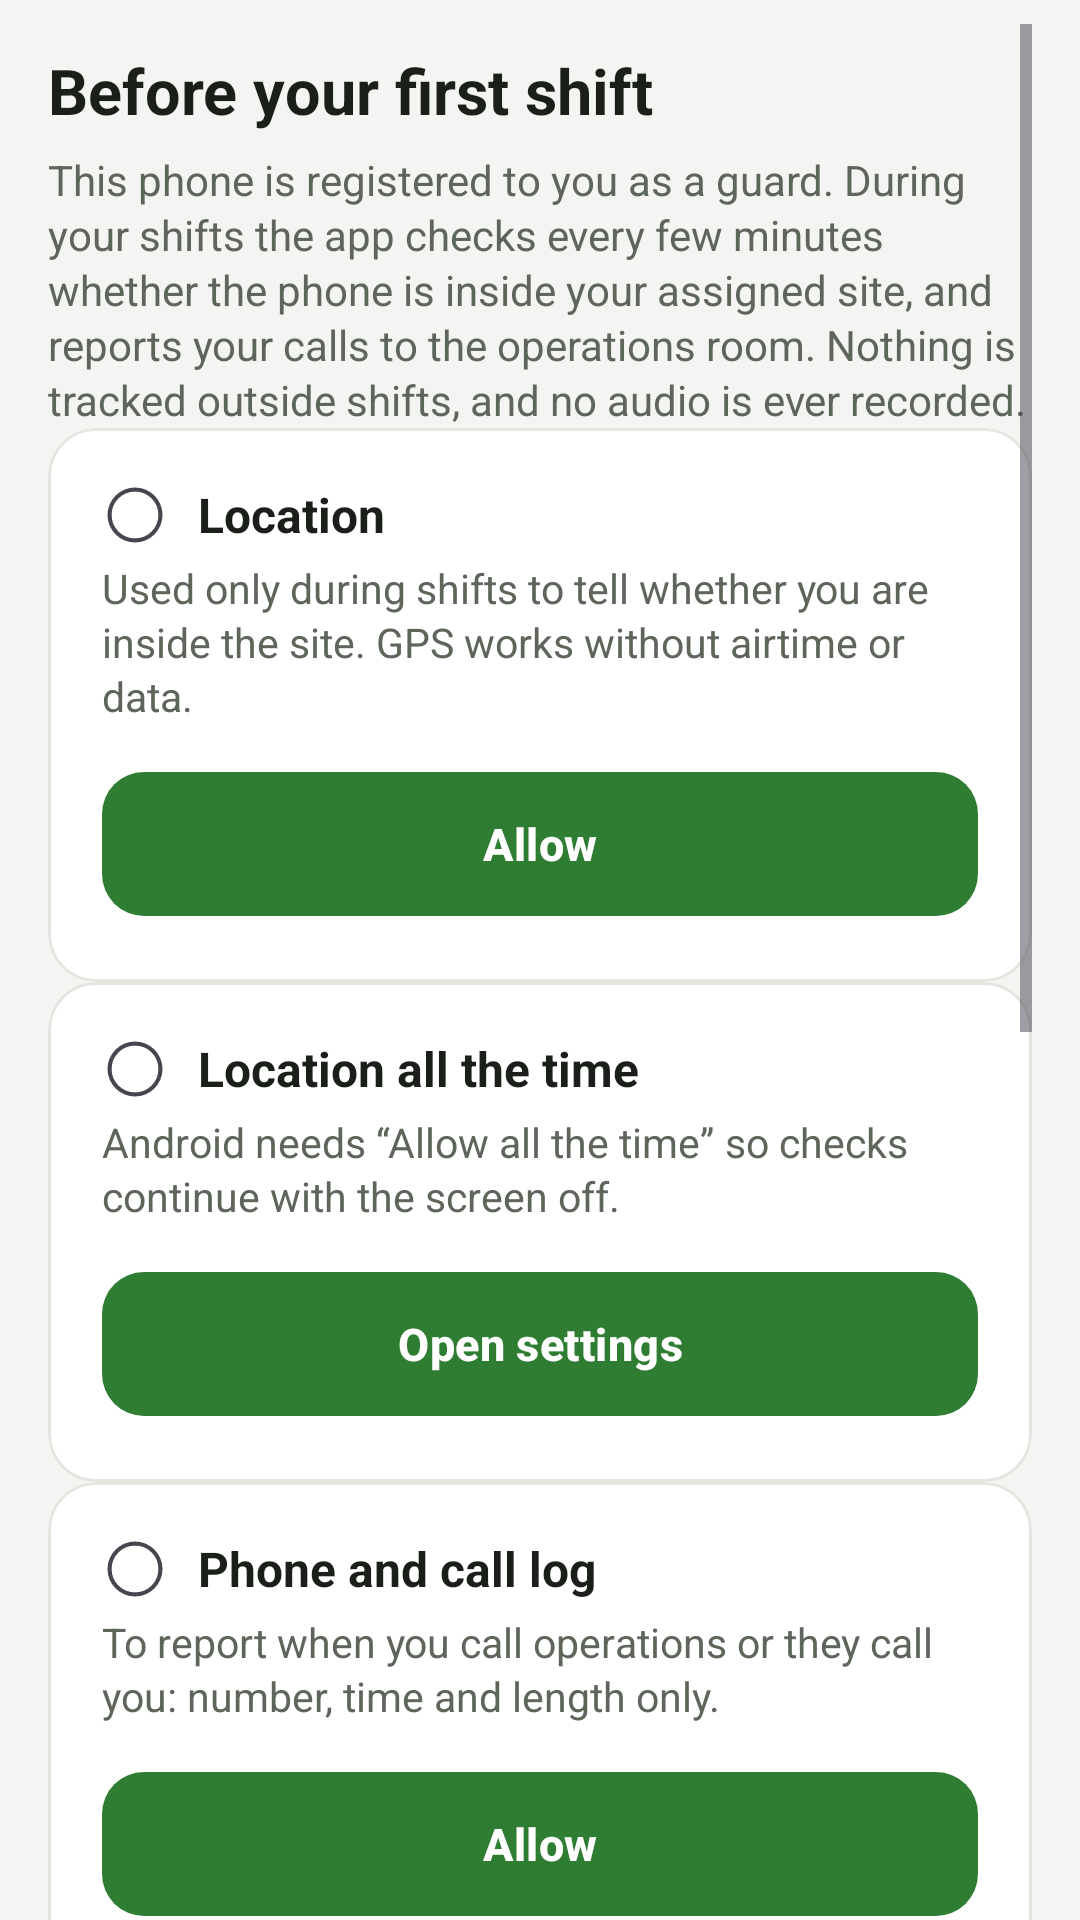

Here is an Android app screen rendered from its layout file. Give the layout XML and the strings, colors and styles it references.
<!-- AndroidManifest.xml: application theme Theme.Gateway -->
<!-- res/layout/activity_permissions.xml -->
<?xml version="1.0" encoding="utf-8"?>
<ScrollView xmlns:android="http://schemas.android.com/apk/res/android"
    android:layout_width="match_parent" android:layout_height="match_parent"
    android:background="@color/surface2" android:clipToPadding="false"
    android:paddingStart="16dp" android:paddingEnd="16dp" android:paddingTop="8dp" android:paddingBottom="24dp">
    <LinearLayout android:layout_width="match_parent" android:layout_height="wrap_content" android:orientation="vertical">
        <TextView style="@style/Headline" android:layout_width="match_parent" android:layout_height="wrap_content" android:layout_marginTop="8dp" android:text="@string/perm_title" />
        <TextView style="@style/Body" android:layout_width="match_parent" android:layout_height="wrap_content" android:layout_marginTop="6dp" android:text="@string/perm_intro" />

        <com.google.android.material.card.MaterialCardView android:layout_width="match_parent" android:layout_height="wrap_content">
            <LinearLayout android:layout_width="match_parent" android:layout_height="wrap_content" android:orientation="vertical" android:padding="18dp">
                <LinearLayout android:layout_width="match_parent" android:layout_height="wrap_content" android:orientation="horizontal" android:gravity="center_vertical">
                    <ImageView android:id="@+id/locationMark" android:layout_width="22dp" android:layout_height="22dp" android:src="@drawable/ic_perm_pending" android:importantForAccessibility="yes" />
                    <TextView android:layout_width="0dp" android:layout_weight="1" android:layout_height="wrap_content" android:layout_marginStart="10dp" android:text="@string/perm_location" android:textColor="@color/ink" android:textSize="16sp" android:textStyle="bold" />
                </LinearLayout>
                <TextView style="@style/Body" android:layout_width="match_parent" android:layout_height="wrap_content" android:layout_marginTop="4dp" android:text="@string/perm_location_hint" android:textSize="13.5sp" />
                <com.google.android.material.button.MaterialButton android:id="@+id/location" android:layout_width="match_parent" android:layout_height="wrap_content" android:layout_marginTop="12dp" android:text="@string/perm_allow" />
            </LinearLayout>
        </com.google.android.material.card.MaterialCardView>

        <com.google.android.material.card.MaterialCardView android:layout_width="match_parent" android:layout_height="wrap_content">
            <LinearLayout android:layout_width="match_parent" android:layout_height="wrap_content" android:orientation="vertical" android:padding="18dp">
                <LinearLayout android:layout_width="match_parent" android:layout_height="wrap_content" android:orientation="horizontal" android:gravity="center_vertical">
                    <ImageView android:id="@+id/backgroundMark" android:layout_width="22dp" android:layout_height="22dp" android:src="@drawable/ic_perm_pending" android:importantForAccessibility="yes" />
                    <TextView android:layout_width="0dp" android:layout_weight="1" android:layout_height="wrap_content" android:layout_marginStart="10dp" android:text="@string/perm_background" android:textColor="@color/ink" android:textSize="16sp" android:textStyle="bold" />
                </LinearLayout>
                <TextView android:id="@+id/backgroundHint" style="@style/Body" android:layout_width="match_parent" android:layout_height="wrap_content" android:layout_marginTop="4dp" android:text="@string/perm_background_hint" android:textSize="13.5sp" />
                <com.google.android.material.button.MaterialButton android:id="@+id/background" android:layout_width="match_parent" android:layout_height="wrap_content" android:layout_marginTop="12dp" android:text="@string/perm_open_settings" />
            </LinearLayout>
        </com.google.android.material.card.MaterialCardView>

        <com.google.android.material.card.MaterialCardView android:layout_width="match_parent" android:layout_height="wrap_content">
            <LinearLayout android:layout_width="match_parent" android:layout_height="wrap_content" android:orientation="vertical" android:padding="18dp">
                <LinearLayout android:layout_width="match_parent" android:layout_height="wrap_content" android:orientation="horizontal" android:gravity="center_vertical">
                    <ImageView android:id="@+id/phoneMark" android:layout_width="22dp" android:layout_height="22dp" android:src="@drawable/ic_perm_pending" android:importantForAccessibility="yes" />
                    <TextView android:layout_width="0dp" android:layout_weight="1" android:layout_height="wrap_content" android:layout_marginStart="10dp" android:text="@string/perm_phone" android:textColor="@color/ink" android:textSize="16sp" android:textStyle="bold" />
                </LinearLayout>
                <TextView style="@style/Body" android:layout_width="match_parent" android:layout_height="wrap_content" android:layout_marginTop="4dp" android:text="@string/perm_phone_hint" android:textSize="13.5sp" />
                <com.google.android.material.button.MaterialButton android:id="@+id/phone" android:layout_width="match_parent" android:layout_height="wrap_content" android:layout_marginTop="12dp" android:text="@string/perm_allow" />
            </LinearLayout>
        </com.google.android.material.card.MaterialCardView>

        <com.google.android.material.card.MaterialCardView android:layout_width="match_parent" android:layout_height="wrap_content">
            <LinearLayout android:layout_width="match_parent" android:layout_height="wrap_content" android:orientation="vertical" android:padding="18dp">
                <LinearLayout android:layout_width="match_parent" android:layout_height="wrap_content" android:orientation="horizontal" android:gravity="center_vertical">
                    <ImageView android:id="@+id/notificationsMark" android:layout_width="22dp" android:layout_height="22dp" android:src="@drawable/ic_perm_pending" android:importantForAccessibility="yes" />
                    <TextView android:layout_width="0dp" android:layout_weight="1" android:layout_height="wrap_content" android:layout_marginStart="10dp" android:text="@string/perm_notifications" android:textColor="@color/ink" android:textSize="16sp" android:textStyle="bold" />
                </LinearLayout>
                <TextView style="@style/Body" android:layout_width="match_parent" android:layout_height="wrap_content" android:layout_marginTop="4dp" android:text="@string/perm_notifications_hint" android:textSize="13.5sp" />
                <com.google.android.material.button.MaterialButton android:id="@+id/notifications" android:layout_width="match_parent" android:layout_height="wrap_content" android:layout_marginTop="12dp" android:text="@string/perm_allow" />
            </LinearLayout>
        </com.google.android.material.card.MaterialCardView>

        <com.google.android.material.card.MaterialCardView android:layout_width="match_parent" android:layout_height="wrap_content">
            <LinearLayout android:layout_width="match_parent" android:layout_height="wrap_content" android:orientation="vertical" android:padding="18dp">
                <LinearLayout android:layout_width="match_parent" android:layout_height="wrap_content" android:orientation="horizontal" android:gravity="center_vertical">
                    <ImageView android:id="@+id/batteryMark" android:layout_width="22dp" android:layout_height="22dp" android:src="@drawable/ic_perm_pending" android:importantForAccessibility="yes" />
                    <TextView android:layout_width="0dp" android:layout_weight="1" android:layout_height="wrap_content" android:layout_marginStart="10dp" android:text="@string/perm_battery" android:textColor="@color/ink" android:textSize="16sp" android:textStyle="bold" />
                </LinearLayout>
                <TextView style="@style/Body" android:layout_width="match_parent" android:layout_height="wrap_content" android:layout_marginTop="4dp" android:text="@string/perm_battery_hint" android:textSize="13.5sp" />
                <com.google.android.material.button.MaterialButton android:id="@+id/battery" android:layout_width="match_parent" android:layout_height="wrap_content" android:layout_marginTop="12dp" android:text="@string/perm_allow" />
            </LinearLayout>
        </com.google.android.material.card.MaterialCardView>

        <TextView android:id="@+id/summary" android:layout_width="match_parent" android:layout_height="wrap_content" android:layout_marginTop="14dp" android:paddingStart="4dp" android:paddingEnd="4dp" android:textColor="@color/ink3" android:textSize="12sp" />
        <TextView android:layout_width="match_parent" android:layout_height="wrap_content" android:layout_marginTop="6dp" android:paddingStart="4dp" android:paddingEnd="4dp" android:text="@string/perm_privacy" android:textColor="@color/ink3" android:textSize="12sp" />
        <com.google.android.material.button.MaterialButton android:id="@+id/done" android:layout_width="match_parent" android:layout_height="wrap_content" android:layout_marginTop="14dp" android:text="@string/perm_done" />
    </LinearLayout>
</ScrollView>
<!-- resources referenced by this layout -->
<resources>
  <color name="ink">#1B1F1A</color>
  <color name="ink3">#8C948A</color>
  <color name="surface2">#F4F5F2</color>
  <string name="perm_allow">Allow</string>
  <string name="perm_background">Location all the time</string>
  <string name="perm_background_hint">Android needs “Allow all the time” so checks continue with the screen off.</string>
  <string name="perm_battery">Run in background</string>
  <string name="perm_battery_hint">Stops the phone from putting the app to sleep halfway through a shift.</string>
  <string name="perm_done">Start</string>
  <string name="perm_intro">This phone is registered to you as a guard. During your shifts the app checks every few minutes whether the phone is inside your assigned site, and reports your calls to the operations room. Nothing is tracked outside shifts, and no audio is ever recorded.</string>
  <string name="perm_location">Location</string>
  <string name="perm_location_hint">Used only during shifts to tell whether you are inside the site. GPS works without airtime or data.</string>
  <string name="perm_notifications">Notifications</string>
  <string name="perm_notifications_hint">A small permanent notification keeps the app running during shifts.</string>
  <string name="perm_open_settings">Open settings</string>
  <string name="perm_phone">Phone and call log</string>
  <string name="perm_phone_hint">To report when you call operations or they call you: number, time and length only.</string>
  <string name="perm_privacy">What is collected: your position during shifts (with its accuracy), call times and numbers, battery and network. What is not: audio, messages, contacts, photos, or your position outside shifts.</string>
  <string name="perm_title">Before your first shift</string>
  <style name="Body">
          <item name="android:textSize">14sp</item>
          <item name="android:textColor">@color/ink2</item>
          <item name="android:lineSpacingExtra">2dp</item>
      </style>
  <style name="Headline">
          <item name="android:textSize">21sp</item>
          <item name="android:textColor">@color/ink</item>
          <item name="android:textStyle">bold</item>
      </style>
  <color name="ink2">#5E665C</color>
  <color name="accent">#2E7D32</color>
  <color name="surface">#FFFFFF</color>
  <color name="accent_soft">#E6F2E8</color>
  <color name="accent_strong">#1B5E20</color>
  <color name="critical">#D32F2F</color>
  <color name="surface3">#F0F2EE</color>
  <color name="line_strong">#C9CEC4</color>
  <color name="line">#E3E6DF</color>
  <style name="Card" parent="Widget.Material3.CardView.Outlined">
          <item name="cardBackgroundColor">@color/surface</item>
          <item name="cardCornerRadius">16dp</item>
          <item name="cardElevation">0dp</item>
          <item name="strokeWidth">1dp</item>
          <item name="strokeColor">@color/line</item>
          <item name="android:layout_marginTop">12dp</item>
      </style>
  <style name="Dialog" parent="ThemeOverlay.Material3.MaterialAlertDialog">
          <item name="colorPrimary">@color/accent_strong</item>
          <item name="colorSurface">@color/surface</item>
          <item name="buttonBarPositiveButtonStyle">@style/Button.Text</item>
          <item name="buttonBarNegativeButtonStyle">@style/Button.Text</item>
          <item name="buttonBarNeutralButtonStyle">@style/Button.Text</item>
      </style>
  <style name="Button.Text" parent="Widget.Material3.Button.TextButton">
          <item name="android:textColor">@color/accent_strong</item>
          <item name="android:textStyle">bold</item>
          <item name="android:textAllCaps">false</item>
          <item name="android:letterSpacing">0.01</item>
          <item name="rippleColor">@color/accent_soft</item>
      </style>
</resources>
